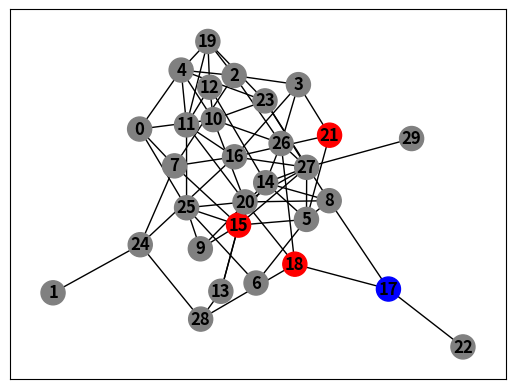

The matplotlib source for this figure:
import random
import matplotlib.pyplot as plt
import networkx as nx
import numpy as np
from functools import reduce


## ToDo Add Comments ##
def tracking(tower_count, target_location, tower_location, turn_number):

    # Set node colours for the graph
    node_colours = get_node_colours(graph_size, tower_location, target_location)

    #return an Array of Dictionary items. Each dictionary is node_name:distance for each tower
    distance_to_every_node = populate_distance_table(G, tower_location)

    #return an array of size m for each Tower
    distance_to_target = current_distance_to_target(G, tower_location, target_location)

    #print("This is Turn %d" % turn_number, end="\n\n\n")

    #for tower in range(tower_count):
    #    print('Distance to Target from Tower %d at Position %d: %d' % (tower+1, tower_location[tower], distance_to_target[tower]))
    #    print('Distance to Every node from Tower %d :' % (tower+1))
    #    print(distance_to_every_node[tower])
    #    print("----------------")

    possible_nodes = get_possible_nodes(distance_to_every_node, distance_to_target)

    for n in range(tower_count):
        print("Possible nodes from tower %d: " % n, possible_nodes)

    plt.subplot(111)

    nx.draw_networkx(G, with_labels=True, font_weight='bold', node_color=node_colours)

    plt.show()

    confirmed = confirmed_node(possible_nodes)

    if len(confirmed) == 1:
        print("The target is at %d" % confirmed[0])
        return True
    else:
        print("Target unknown ", confirmed)
        return False


def get_tower_locations(tower_count, number_of_nodes, target_location):
    tower_location = []
    while len(tower_location) != tower_count:
        position = random.randrange(0, number_of_nodes)
        if position != target_location:
            tower_location.append(position)
    return tower_location

def get_node_colours(number_of_nodes, tower_location, target_location):
    node_colours = []

    target = 'blue'
    tower = 'red'
    unvisited = 'gray'
    visited = 'green'

    for i in range(number_of_nodes):
        if i in tower_location:
            node_colours.append(tower)
        elif i == target_location:
            node_colours.append(target)
        elif i in visited_nodes:
            node_colours.append(visited)
        else:
            node_colours.append(unvisited)

    return node_colours

def current_distance_to_target(G, tower_location, target_location):
    distance = []

    for tower in tower_location:
        try:
            distance.append(len(nx.dijkstra_path(G, tower, target_location)))
        except:
            distance.append(-1)
        finally:
            pass
    return distance

def populate_distance_table(G, tower_location):
    distance = []

    for tower in tower_location:
        tower_distance = {}
        for node in G.nodes():
            try:
                tower_distance[node] = len(nx.dijkstra_path(G, tower, node))
            except:
                tower_distance[node] = -1
            finally:
                pass
        distance.append(tower_distance)
    return distance

# Return a list of indexes for each tower of the possible nodes
def get_possible_nodes(distance_to_every_node, distance_to_target):
    possible_nodes = []
    current_tower = 0

    #for each tower go through the distances to every node
    #for each distance check if it hasn't already been visited.

    #possible nodes == correct distance + haven't been visited

    for tower in distance_to_every_node:
        possible_nodes_indv = []
        for node in tower:
            if tower[node] == distance_to_target[current_tower] and tower[node] not in visited_nodes:
                possible_nodes_indv.append(node)
        possible_nodes.append(possible_nodes_indv)
        current_tower += 1

    return possible_nodes

# ToDo Improve Function -- Applicable with More/Less Towers
def confirmed_node(possible_nodes):
    T1 = possible_nodes[0]
    T2 = possible_nodes[1]
    T3 = possible_nodes[2]

    if len(T1) > 0 and len(T2) > 0:
        TT = np.intersect1d(np.array(T1), np.array(T2))
    elif len(T1) == 0:
        TT = T2
    else:
        TT = T1

    if len(TT) > 0 and len(T3) > 0:
        return(np.intersect1d(np.array(TT), np.array(T3)))
    elif len(TT) == 0:
        return(T3)
    else:
        return(TT)

if __name__ == '__main__':
    found = False
    graph_size = 30
    tower_count = 3
    turn_number = 0
    visited_nodes = []

    # create the initial graph
    # populate the initial target location with a random location
    # place the 3 towers
    G = nx.erdos_renyi_graph(graph_size, 0.15)
    target_location = random.randrange(0, graph_size)
    tower_location = get_tower_locations(tower_count, graph_size, target_location)

    # Add towers to visited so that Target cannot go there
    for tower in tower_location:
        visited_nodes.append(tower)

    # Each turn
    while not found:

        found = tracking(tower_count, target_location, tower_location, turn_number)

        if not found:
            visited_nodes.append(target_location)
            for i in G.neighbors(target_location):
                if i not in visited_nodes:
                    print(i, end=" ")

            value = input("Please enter a Node to move to from the above?\n")

            if value == 'n':
                for neighbour in G.neighbors(target_location):
                    print(neighbour, end='')
            else:
                while int(value) not in G.neighbors(target_location) or int(value) in visited_nodes:
                    value = input("Please enter a valid Node to move to from the above?\n")

                target_location = int(value)

            turn_number += 1

    print("Target found in %d turns" % turn_number)
    print("Target visited ", end='')
    for t in visited_nodes[3:]:
        print("%d -> " % t, end='')
    print(target_location)
# See PyCharm help at https://www.jetbrains.com/help/pycharm/
